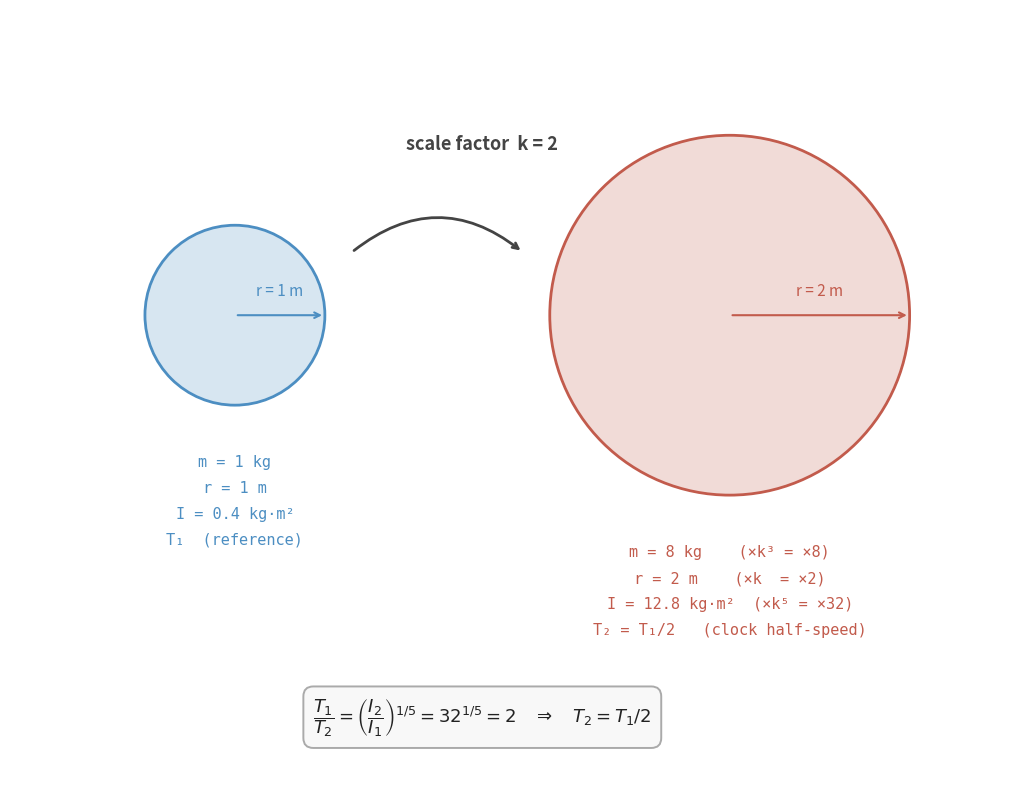

Recreate this plot in Python.
#!/usr/bin/env python3
"""
ste_example_diagram.py — Generate the STE isometric scaling diagram.
Outputs: ste_example.pdf  (in the same directory as this script)
"""

import matplotlib
matplotlib.use('Agg')
import matplotlib.pyplot as plt

fig, ax = plt.subplots(figsize=(11, 8))
ax.set_aspect('equal')
ax.axis('off')

# ── colours ───────────────────────────────────────────────────────────────────
C_SMALL = '#4C8EC2'   # blue
C_LARGE = '#C25B4C'   # red-orange
C_ARROW = '#444444'
C_TEXT  = '#222222'

# ── geometry ──────────────────────────────────────────────────────────────────
r_small = 1.0
r_large = 2.0
cx_small = 2.5
cx_large = 8.0
cy = 5.0      # sphere centres — sits high to leave room for labels and formula

# ── spheres ───────────────────────────────────────────────────────────────────
ax.add_patch(plt.Circle((cx_small, cy), r_small,
             color=C_SMALL, alpha=0.22, zorder=2))
ax.add_patch(plt.Circle((cx_large, cy), r_large,
             color=C_LARGE, alpha=0.22, zorder=2))
ax.add_patch(plt.Circle((cx_small, cy), r_small,
             fill=False, edgecolor=C_SMALL, lw=2.0, zorder=3))
ax.add_patch(plt.Circle((cx_large, cy), r_large,
             fill=False, edgecolor=C_LARGE, lw=2.0, zorder=3))

# ── radius arrows (from centre to right edge) ─────────────────────────────────
ax.annotate('', xy=(cx_small + r_small, cy), xytext=(cx_small, cy),
            arrowprops=dict(arrowstyle='->', color=C_SMALL, lw=1.5))
ax.text(cx_small + r_small / 2, cy + 0.18, 'r = 1 m',
        ha='center', va='bottom', fontsize=11, color=C_SMALL)

ax.annotate('', xy=(cx_large + r_large, cy), xytext=(cx_large, cy),
            arrowprops=dict(arrowstyle='->', color=C_LARGE, lw=1.5))
ax.text(cx_large + r_large / 2, cy + 0.18, 'r = 2 m',
        ha='center', va='bottom', fontsize=11, color=C_LARGE)

# ── label blocks below each sphere ────────────────────────────────────────────
ax.text(cx_small, cy - r_small - 0.55,
        'm = 1 kg\n'
        'r = 1 m\n'
        'I = 0.4 kg\u00b7m\u00b2\n'
        'T\u2081  (reference)',
        ha='center', va='top', fontsize=11, color=C_SMALL,
        linespacing=1.9, family='monospace')

ax.text(cx_large, cy - r_large - 0.55,
        'm = 8 kg    (\u00d7k\u00b3 = \u00d78)\n'
        'r = 2 m    (\u00d7k  = \u00d72)\n'
        'I = 12.8 kg\u00b7m\u00b2  (\u00d7k\u2075 = \u00d732)\n'
        'T\u2082 = T\u2081/2   (clock half-speed)',
        ha='center', va='top', fontsize=11, color=C_LARGE,
        linespacing=1.9, family='monospace')

# ── scale-factor arrow — arcs through the gap between the spheres ─────────────
# Endpoints are in the gap (outside both spheres) at mid-height.
arrow_y = cy + 0.7   # 5.7 — well inside the gap and clear of sphere surfaces
gap_left  = cx_small + r_small + 0.3   # 3.8
gap_right = cx_large - r_large - 0.3   # 5.7

ax.annotate('',
            xy=(gap_right, arrow_y),
            xytext=(gap_left, arrow_y),
            arrowprops=dict(arrowstyle='->', color=C_ARROW, lw=2.0,
                            connectionstyle='arc3,rad=-0.4'))

# Label sits above the arc's peak, horizontally centred in the gap.
# Arc peak is roughly at arrow_y + 0.4 × gap_width / 2 ≈ 6.1.
# Placing the label at 6.9 keeps it above the small-sphere top (6.0) and
# well clear of the large sphere (nearest point ≈ 3.3 radii away).
mid_x = (cx_small + cx_large) / 2   # 5.25
ax.text(mid_x, arrow_y + 1.2,
        'scale factor  k = 2',
        ha='center', va='center', fontsize=13, color=C_ARROW,
        fontweight='bold')

# ── STE formula box ───────────────────────────────────────────────────────────
ax.text(mid_x, 0.3,
        r'$\dfrac{T_1}{T_2} = \left(\dfrac{I_2}{I_1}\right)^{1/5}'
        r'= 32^{1/5} = 2 \quad\Rightarrow\quad T_2 = T_1/2$',
        ha='center', va='bottom', fontsize=13, color=C_TEXT,
        bbox=dict(boxstyle='round,pad=0.55', facecolor='#f8f8f8',
                  edgecolor='#aaaaaa', lw=1.4))

# ── axis limits (tuned to equal-aspect 11 × 8 figure) ─────────────────────────
ax.set_xlim(0.0, 11.0)
ax.set_ylim(-0.4, 8.4)

plt.tight_layout(pad=0.3)
plt.savefig('ste_example.pdf', dpi=200, bbox_inches='tight')
plt.savefig('ste_example.png', dpi=200, bbox_inches='tight')
print('Saved ste_example.pdf and ste_example.png')
